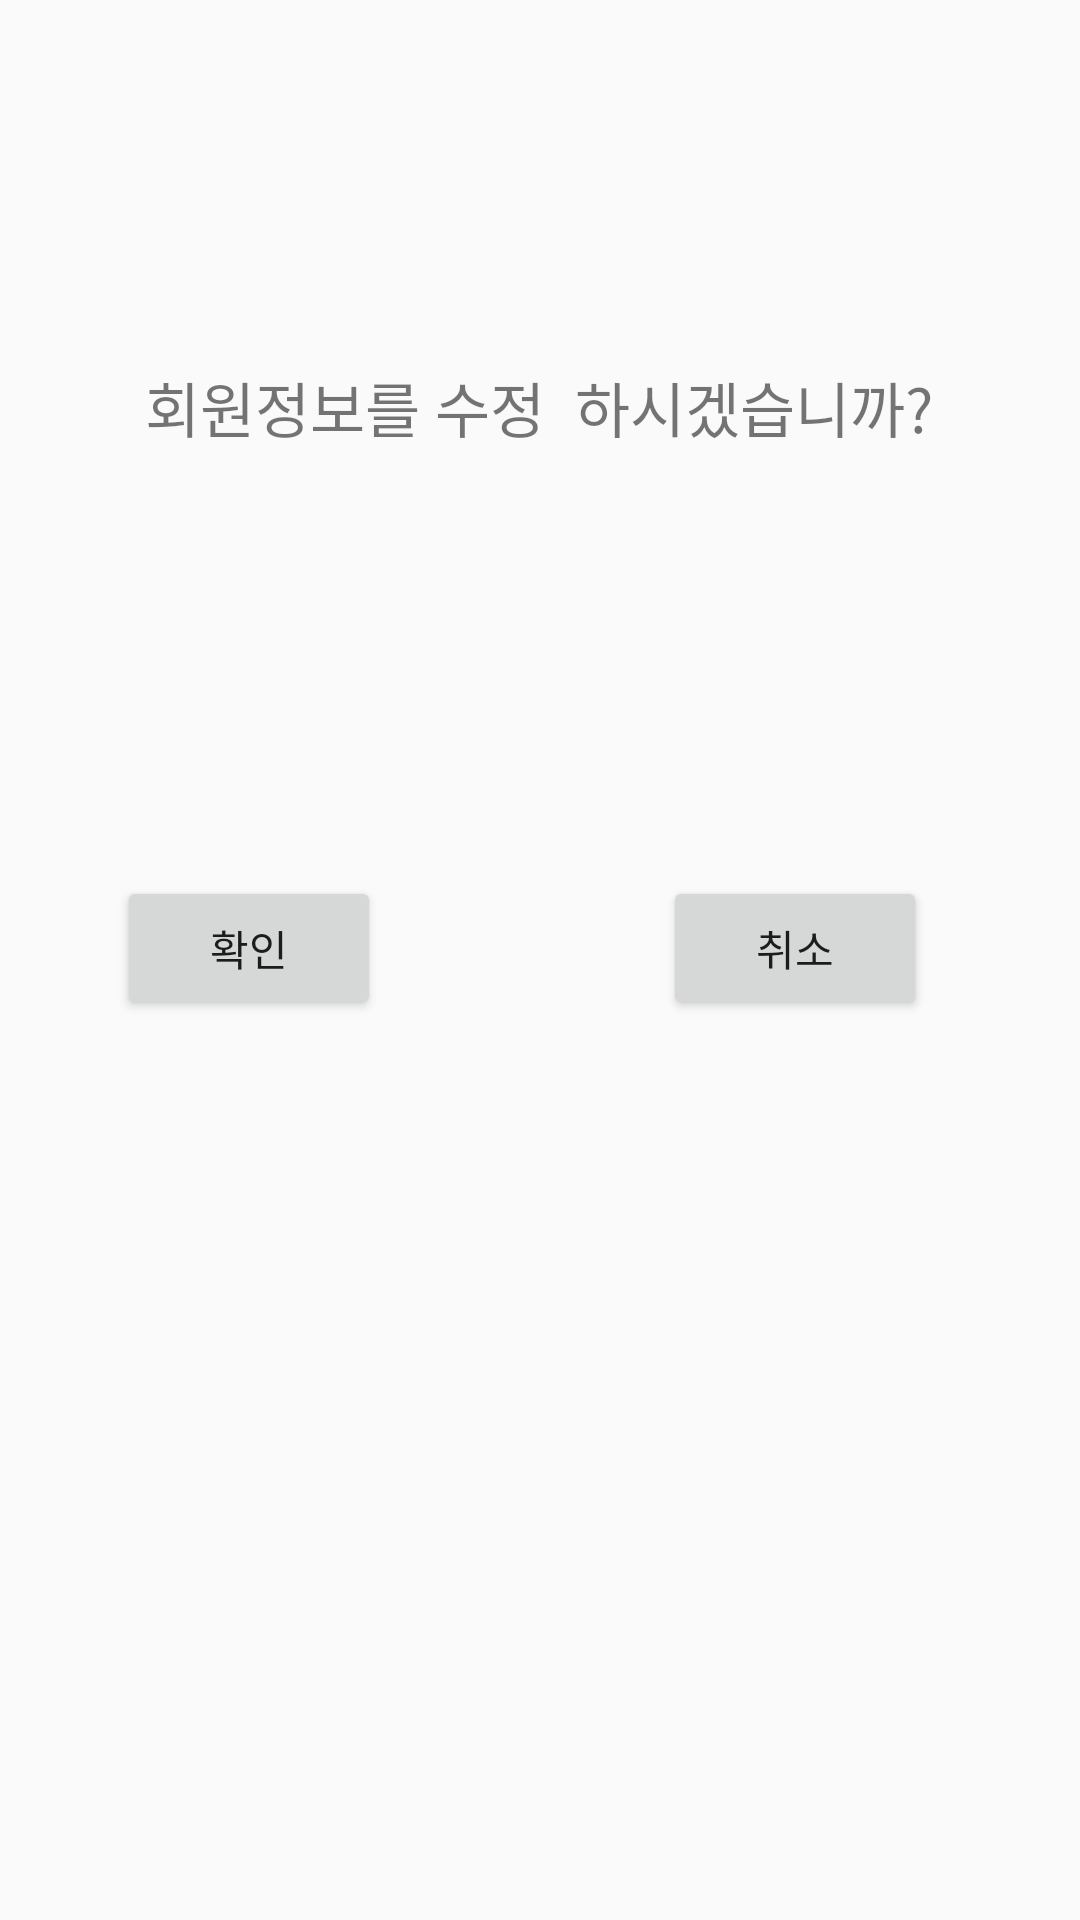

The Android layout XML behind this screen, and the referenced resources:
<!-- AndroidManifest.xml: application theme AppTheme10 -->
<!-- res/layout/passwordinput.xml -->
<?xml version="1.0" encoding="utf-8"?>
<layout xmlns:android="http://schemas.android.com/apk/res/android"
    xmlns:app="http://schemas.android.com/apk/res-auto"
    tools:context=".auth.JoinActivity"
    xmlns:tools="http://schemas.android.com/tools">
<androidx.constraintlayout.widget.ConstraintLayout
    android:layout_width="match_parent"
    android:layout_height="match_parent">


    <Button
        android:id="@+id/pwdcheck1btn"
        android:layout_width="wrap_content"
        android:layout_height="wrap_content"
        android:layout_marginStart="39dp"
        android:layout_marginBottom="300dp"
        android:text="확인"
        app:layout_constraintBottom_toBottomOf="parent"
        app:layout_constraintStart_toStartOf="parent" />

    <Button
        android:id="@+id/pwdcheck2btn"
        android:layout_width="wrap_content"
        android:layout_height="wrap_content"
        android:layout_marginEnd="51dp"
        android:layout_marginBottom="300dp"
        android:text="취소"
        app:layout_constraintBottom_toBottomOf="parent"
        app:layout_constraintEnd_toEndOf="parent" />

    <TextView
        android:id="@+id/textView2"
        android:textSize="20dp"
        android:layout_width="wrap_content"
        android:layout_height="wrap_content"
        android:layout_marginStart="176dp"
        android:layout_marginTop="121dp"
        android:layout_marginEnd="177dp"
        android:text="회원정보를 수정  하시겠습니까?"
        app:layout_constraintEnd_toEndOf="parent"
        app:layout_constraintStart_toStartOf="parent"
        app:layout_constraintTop_toTopOf="parent" />



</androidx.constraintlayout.widget.ConstraintLayout>
</layout>
<!-- resources referenced by this layout -->
<resources>
  <style name="AppTheme10" parent="Theme.AppCompat.Light.NoActionBar">
  
          <item name="windowActionBar">false</item>
          <item name="windowNoTitle">true</item>
          <item name="colorPrimary">#B0E0E6</item>
          <item name="colorPrimaryDark">#FFDF00</item>
          <item name="colorAccent">@color/colorAccent</item>
  
      </style>
  <color name="colorAccent">#D81B60</color>
</resources>
